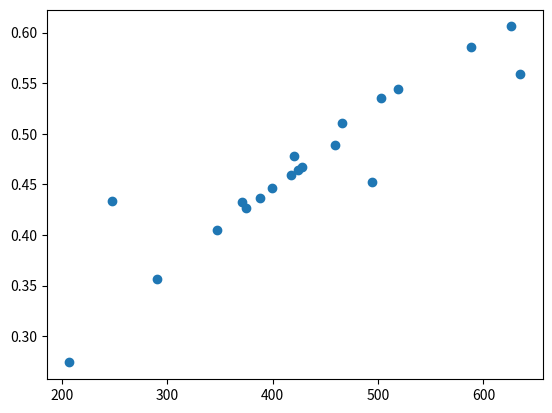

Write Python code to recreate this figure.
import numpy as np
import matplotlib.pyplot as plt

tests = [
    (0.559, 635),
    (0.452, 494),
    (0.544,	519),
    (0.586, 588),
    (0.606, 626),
    (0.535, 503),
    (0.433, 371),
    (0.511, 466),
    (0.434, 247), # large groups
    (0.478, 420),
    (0.464, 424),
    (0.274, 207),
    (0.356, 290),
    (0.405, 347),
    (0.459, 417), 
    (0.437, 388),
    (0.489, 459),
    (0.467, 428),
    (0.446, 399),
    (0.427, 375)

]
x = [t[1] for t in tests]
y = [t[0] for t in tests]
plt.scatter(x, y)
plt.show()
